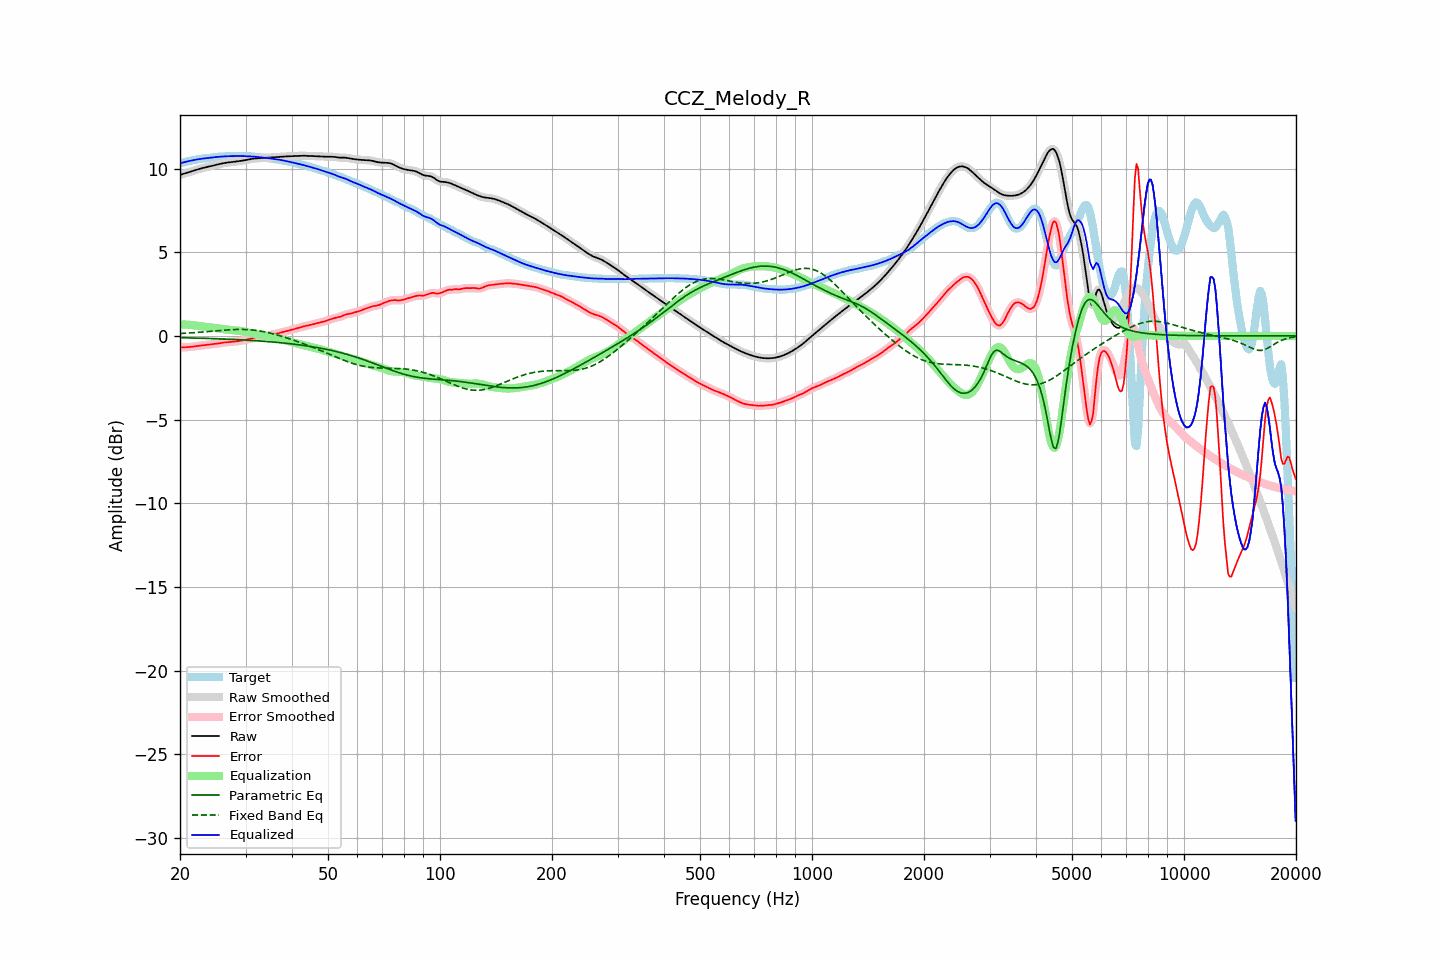

The data file committed next to this chart (first rows):
frequency, raw, error, smoothed, error_smoothed, equalization, parametric_eq, fixed_band_eq, equalized_raw, equalized_smoothed, target
20.00, 9.62, -0.69, 9.62, -0.69, 0.69, -0.11, 0.14, 10.31, 10.31, 10.31
20.20, 9.65, -0.69, 9.65, -0.69, 0.69, -0.11, 0.15, 10.34, 10.34, 10.34
20.40, 9.68, -0.68, 9.68, -0.68, 0.68, -0.11, 0.15, 10.36, 10.36, 10.36
20.61, 9.71, -0.68, 9.71, -0.68, 0.68, -0.11, 0.16, 10.39, 10.39, 10.39
20.81, 9.74, -0.68, 9.74, -0.68, 0.67, -0.11, 0.16, 10.41, 10.41, 10.41
21.02, 9.77, -0.67, 9.77, -0.67, 0.67, -0.12, 0.17, 10.43, 10.43, 10.44
21.23, 9.80, -0.66, 9.80, -0.66, 0.66, -0.12, 0.18, 10.46, 10.46, 10.46
21.44, 9.83, -0.65, 9.83, -0.65, 0.65, -0.12, 0.18, 10.48, 10.48, 10.48
21.66, 9.86, -0.64, 9.86, -0.64, 0.64, -0.12, 0.19, 10.50, 10.50, 10.50
21.87, 9.89, -0.63, 9.89, -0.63, 0.63, -0.13, 0.20, 10.52, 10.52, 10.52
22.09, 9.92, -0.62, 9.92, -0.62, 0.62, -0.13, 0.20, 10.53, 10.53, 10.53
22.31, 9.95, -0.60, 9.95, -0.60, 0.60, -0.13, 0.21, 10.55, 10.55, 10.55
22.54, 9.98, -0.59, 9.98, -0.59, 0.59, -0.14, 0.22, 10.57, 10.57, 10.57
22.76, 10.00, -0.58, 10.00, -0.58, 0.58, -0.14, 0.22, 10.58, 10.58, 10.58
22.99, 10.03, -0.56, 10.03, -0.56, 0.56, -0.14, 0.23, 10.59, 10.59, 10.59
23.22, 10.05, -0.55, 10.05, -0.55, 0.55, -0.14, 0.24, 10.61, 10.61, 10.60
23.45, 10.08, -0.54, 10.08, -0.54, 0.54, -0.15, 0.25, 10.62, 10.62, 10.62
23.69, 10.10, -0.53, 10.10, -0.53, 0.53, -0.15, 0.26, 10.63, 10.63, 10.63
23.92, 10.12, -0.52, 10.12, -0.52, 0.52, -0.15, 0.26, 10.64, 10.64, 10.64
24.16, 10.14, -0.51, 10.14, -0.51, 0.51, -0.16, 0.27, 10.65, 10.65, 10.65
24.40, 10.17, -0.50, 10.17, -0.50, 0.50, -0.16, 0.28, 10.66, 10.66, 10.66
24.65, 10.19, -0.49, 10.19, -0.49, 0.49, -0.16, 0.29, 10.67, 10.67, 10.68
24.89, 10.21, -0.48, 10.21, -0.47, 0.47, -0.17, 0.30, 10.69, 10.69, 10.69
25.14, 10.24, -0.46, 10.24, -0.46, 0.46, -0.17, 0.31, 10.69, 10.69, 10.70
25.39, 10.26, -0.45, 10.26, -0.45, 0.44, -0.17, 0.32, 10.70, 10.70, 10.71
25.65, 10.28, -0.43, 10.28, -0.43, 0.43, -0.18, 0.32, 10.71, 10.71, 10.71
25.91, 10.30, -0.41, 10.30, -0.41, 0.42, -0.18, 0.33, 10.72, 10.72, 10.72
26.16, 10.32, -0.40, 10.32, -0.40, 0.40, -0.19, 0.34, 10.72, 10.72, 10.72
26.43, 10.34, -0.39, 10.34, -0.39, 0.39, -0.19, 0.35, 10.73, 10.73, 10.73
26.69, 10.35, -0.38, 10.35, -0.38, 0.38, -0.19, 0.35, 10.73, 10.73, 10.73
26.96, 10.37, -0.37, 10.37, -0.37, 0.37, -0.20, 0.36, 10.74, 10.74, 10.74
27.23, 10.38, -0.36, 10.38, -0.36, 0.36, -0.20, 0.37, 10.74, 10.74, 10.74
27.50, 10.39, -0.36, 10.39, -0.36, 0.36, -0.21, 0.37, 10.74, 10.74, 10.75
27.77, 10.40, -0.35, 10.40, -0.35, 0.35, -0.21, 0.38, 10.75, 10.75, 10.75
28.05, 10.41, -0.34, 10.41, -0.34, 0.34, -0.22, 0.38, 10.75, 10.75, 10.75
28.33, 10.42, -0.33, 10.42, -0.33, 0.33, -0.22, 0.38, 10.75, 10.75, 10.75
28.62, 10.43, -0.32, 10.43, -0.32, 0.32, -0.23, 0.39, 10.75, 10.75, 10.75
28.90, 10.45, -0.30, 10.45, -0.30, 0.30, -0.23, 0.39, 10.75, 10.75, 10.75
29.19, 10.46, -0.28, 10.46, -0.28, 0.29, -0.24, 0.39, 10.75, 10.75, 10.75
29.48, 10.48, -0.27, 10.48, -0.27, 0.27, -0.24, 0.39, 10.75, 10.75, 10.74
29.78, 10.49, -0.25, 10.49, -0.25, 0.25, -0.25, 0.39, 10.74, 10.74, 10.74
30.08, 10.51, -0.23, 10.51, -0.23, 0.23, -0.25, 0.38, 10.74, 10.74, 10.74
30.38, 10.53, -0.21, 10.53, -0.21, 0.21, -0.26, 0.38, 10.73, 10.74, 10.74
30.68, 10.55, -0.19, 10.55, -0.19, 0.18, -0.26, 0.37, 10.73, 10.73, 10.73
30.99, 10.57, -0.16, 10.57, -0.16, 0.16, -0.27, 0.36, 10.73, 10.73, 10.73
31.30, 10.58, -0.14, 10.58, -0.14, 0.14, -0.28, 0.35, 10.72, 10.72, 10.72
31.61, 10.60, -0.11, 10.60, -0.11, 0.12, -0.28, 0.35, 10.71, 10.71, 10.71
31.93, 10.61, -0.09, 10.60, -0.09, 0.10, -0.29, 0.33, 10.71, 10.70, 10.70
32.24, 10.61, -0.08, 10.61, -0.08, 0.08, -0.29, 0.32, 10.69, 10.69, 10.69
32.57, 10.61, -0.07, 10.61, -0.07, 0.07, -0.30, 0.31, 10.68, 10.68, 10.68
32.89, 10.62, -0.05, 10.62, -0.05, 0.05, -0.31, 0.29, 10.67, 10.67, 10.67
33.22, 10.62, -0.04, 10.62, -0.04, 0.04, -0.31, 0.27, 10.66, 10.66, 10.66
33.55, 10.63, -0.03, 10.63, -0.03, 0.02, -0.32, 0.26, 10.65, 10.65, 10.66
33.89, 10.64, -0.01, 10.64, -0.01, 0.01, -0.33, 0.24, 10.64, 10.64, 10.64
34.23, 10.64, 0.01, 10.64, 0.01, -0.01, -0.34, 0.22, 10.63, 10.63, 10.63
34.57, 10.65, 0.03, 10.65, 0.03, -0.03, -0.34, 0.19, 10.62, 10.62, 10.62
34.92, 10.66, 0.05, 10.66, 0.05, -0.05, -0.35, 0.17, 10.61, 10.61, 10.61
35.27, 10.67, 0.07, 10.67, 0.07, -0.07, -0.36, 0.15, 10.60, 10.60, 10.59
35.62, 10.67, 0.09, 10.67, 0.09, -0.09, -0.37, 0.12, 10.58, 10.58, 10.58
35.97, 10.68, 0.11, 10.68, 0.11, -0.11, -0.38, 0.10, 10.57, 10.57, 10.57
... 635 more rows
